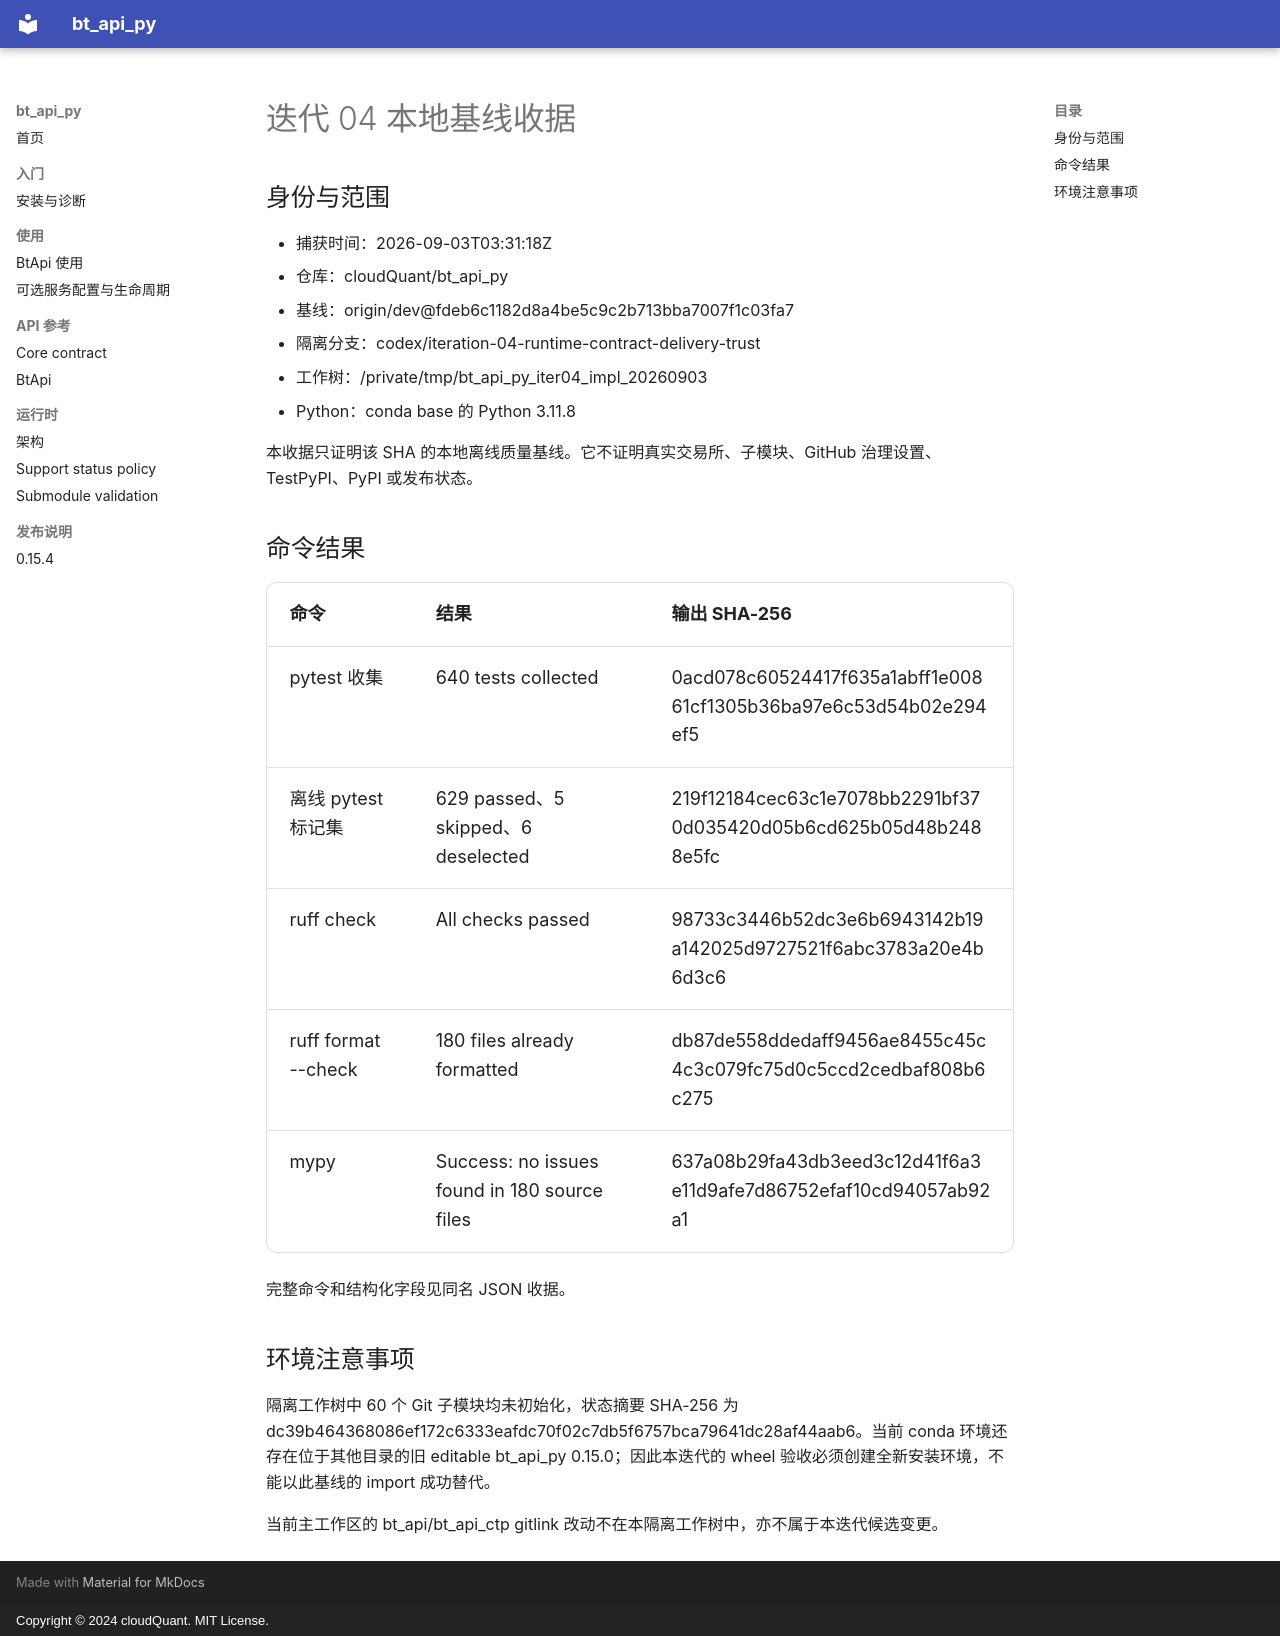

repository: cloudQuant/bt_api_py · page: acceptance/iteration-04-baseline-receipt/index.html · generator: mkdocs · copyright: Copyright © 2024 cloudQuant. MIT License.

# 迭代 04 本地基线收据

## 身份与范围

- 捕获时间：2026-09-03T03:31:18Z
- 仓库：cloudQuant/bt_api_py
- 基线：origin/dev@fdeb6c1182d8a4be5c9c2b713bba7007f1c03fa7
- 隔离分支：codex/iteration-04-runtime-contract-delivery-trust
- 工作树：/private/tmp/bt_api_py_iter04_impl_20260903
- Python：conda base 的 Python 3.11.8

本收据只证明该 SHA 的本地离线质量基线。它不证明真实交易所、子模块、GitHub 治理设置、TestPyPI、PyPI 或发布状态。

## 命令结果

| 命令 | 结果 | 输出 SHA-256 |
| --- | --- | --- |
| pytest 收集 | 640 tests collected | 0acd078c60524417f635a1abff1e00861cf1305b36ba97e6c53d54b02e294ef5 |
| 离线 pytest 标记集 | 629 passed、5 skipped、6 deselected | 219f12184cec63c1e7078bb2291bf370d035420d05b6cd625b05d48b2488e5fc |
| ruff check | All checks passed | 98733c3446b52dc3e6b6943142b19a142025d9727521f6abc3783a20e4b6d3c6 |
| ruff format --check | 180 files already formatted | db87de558ddedaff9456ae8455c45c4c3c079fc75d0c5ccd2cedbaf808b6c275 |
| mypy | Success: no issues found in 180 source files | 637a08b29fa43db3eed3c12d41f6a3e11d9afe7d86752efaf10cd94057ab92a1 |

完整命令和结构化字段见同名 JSON 收据。

## 环境注意事项

隔离工作树中 60 个 Git 子模块均未初始化，状态摘要 SHA-256 为 dc39b464368086ef172c6333eafdc70f02c7db5f6757bca79641dc28af44aab6。当前 conda 环境还存在位于其他目录的旧 editable bt_api_py 0.15.0；因此本迭代的 wheel 验收必须创建全新安装环境，不能以此基线的 import 成功替代。

当前主工作区的 bt_api/bt_api_ctp gitlink 改动不在本隔离工作树中，亦不属于本迭代候选变更。
